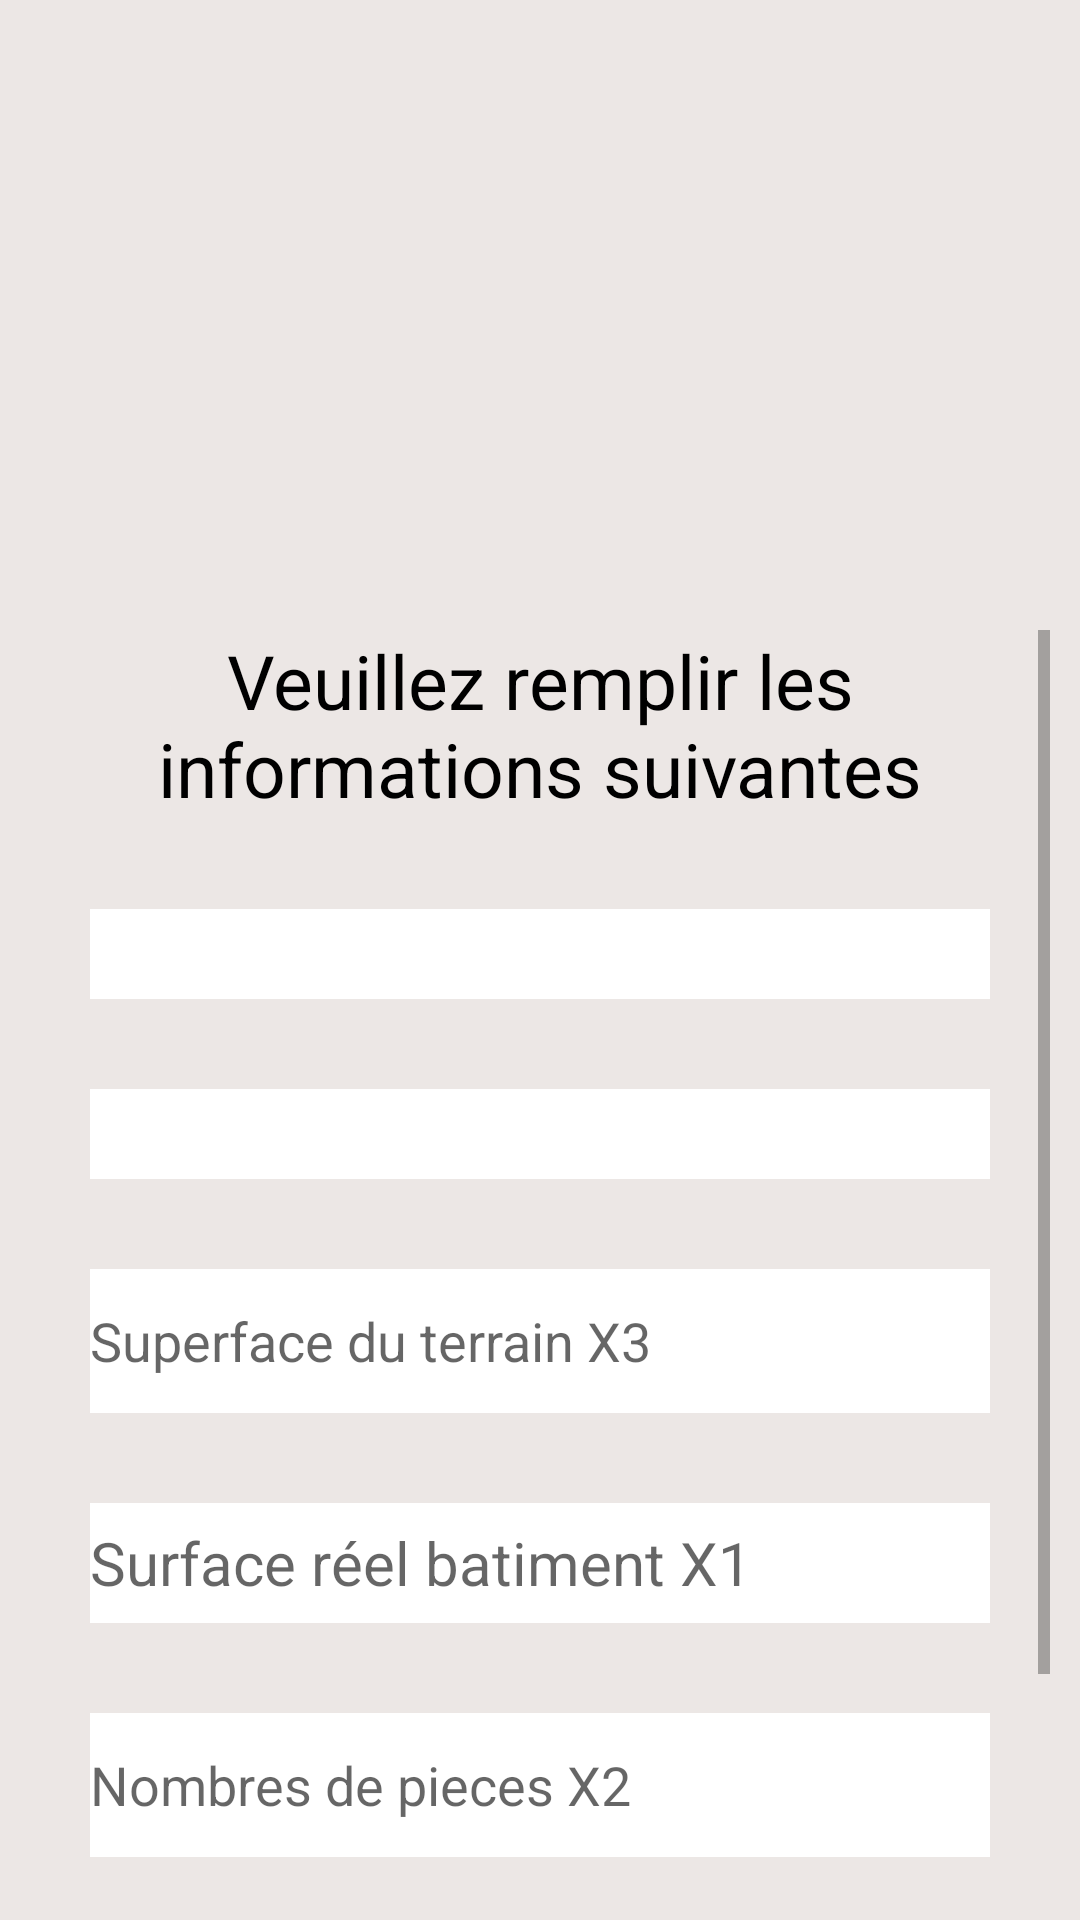

Here is an Android app screen rendered from its layout file. Give the layout XML and the strings, colors and styles it references.
<!-- AndroidManifest.xml: application theme Theme.Estimmo -->
<!-- res/layout/fragment_formulaire.xml -->
<?xml version="1.0" encoding="utf-8"?>
<LinearLayout
    xmlns:android="http://schemas.android.com/apk/res/android"
    xmlns:tools="http://schemas.android.com/tools"
    android:layout_width="match_parent"
    android:layout_height="match_parent"
    android:orientation="vertical"
    android:background="#ECE7E5"
    android:gravity="center_horizontal"
    android:padding="10dp"
    tools:context=".Fragments.FormulaireFragment"
    >

    <ImageView
        android:layout_width="200dp"
        android:layout_height="200dp"
        android:src="@mipmap/ic_launcher"
        />
    <ScrollView
        android:layout_width="match_parent"
        android:layout_height="match_parent">

        <LinearLayout
            android:layout_width="match_parent"
            android:layout_height="wrap_content"
            android:orientation="vertical">

    <Space
        android:layout_width="match_parent"
        android:layout_height="wrap_content"/>

    <TextView
        android:layout_width="match_parent"
        android:layout_height="wrap_content"
        android:textSize="25sp"
        android:gravity="center"
        android:paddingHorizontal="20dp"
        android:textColor="@color/black"
        android:text="Veuillez remplir les informations suivantes"
        />

    <Space
        android:layout_width="match_parent"
        android:layout_height="30dp"
        />
    <LinearLayout
        android:layout_width="match_parent"
        android:layout_height="wrap_content"
        android:orientation="vertical"
        android:layout_marginHorizontal="20dp">

        <Spinner
            android:id="@+id/spinner"
            android:layout_width="match_parent"
            android:layout_height="wrap_content"
            android:background="@color/white"
            android:hint="Nombre de chambres"
            android:spinnerMode="dialog"
            android:contentDescription="type_de bien"
            android:padding="15dp"
            />
        <Space
            android:layout_width="match_parent"
            android:layout_height="30dp"
            />
        <Spinner
            android:id="@+id/spinnerParcelle"
            android:layout_width="match_parent"
            android:layout_height="wrap_content"
            android:background="@color/white"
            android:hint="Nombre de chambres"
            android:spinnerMode="dialog"
            android:contentDescription="type_de bien"
            android:padding="15dp"
            />

        <Space
            android:layout_width="match_parent"
            android:layout_height="30dp"
            />

        <EditText
            android:layout_width="match_parent"
            android:id="@+id/superficie_terrain"
            android:layout_height="48dp"
            android:background="@color/white"
            android:hint="Superface du terrain X3" />

        <Space
            android:layout_width="match_parent"
            android:layout_height="30dp"
            />
        <EditText
            android:id="@+id/superficie_reel"
            android:layout_width="match_parent"
            android:layout_height="40dp"
            android:background="@color/white"
            android:textSize="20sp"
            android:hint="Surface réel batiment X1"/>
        <Space
            android:layout_width="match_parent"
            android:layout_height="30dp"
            />
        <EditText
            android:layout_width="match_parent"
            android:id="@+id/nbr_pieces"
            android:layout_height="48dp"
            android:background="@color/white"
            android:hint="Nombres de pieces X2"
            />

        <Space
            android:layout_width="match_parent"
            android:layout_height="30dp"
            />

    </LinearLayout>
    <Space
        android:layout_width="match_parent"
        android:layout_height="20dp"
        />
    <Button
        android:id="@+id/button_estimer"
        android:layout_width="match_parent"
        android:layout_height="wrap_content"
        android:layout_marginHorizontal="30dp"
        android:background="#DD6F4D"
        android:text="Estimer"
        android:textColor="@color/white"
        android:textSize="25sp"
        />
        </LinearLayout>
    </ScrollView>

</LinearLayout>
<!-- resources referenced by this layout -->
<resources>
  <style name="Theme.Estimmo" parent="Theme.AppCompat.Light.DarkActionBar">
          
          <item name="colorPrimary">@color/purple_500</item>
          <item name="colorPrimaryDark">@color/purple_700</item>
          <item name="colorAccent">@color/teal_200</item>
          
      </style>
  <!-- not gathered from this repository: default colours our renderer supplied (Android Studio template values) -->
  <color name="purple_500">#FF6200EE</color>
  <color name="purple_700">#FF3700B3</color>
  <color name="teal_200">#FF03DAC5</color>
  <color name="black">#FF000000</color>
  <color name="white">#FFFFFFFF</color>
</resources>
